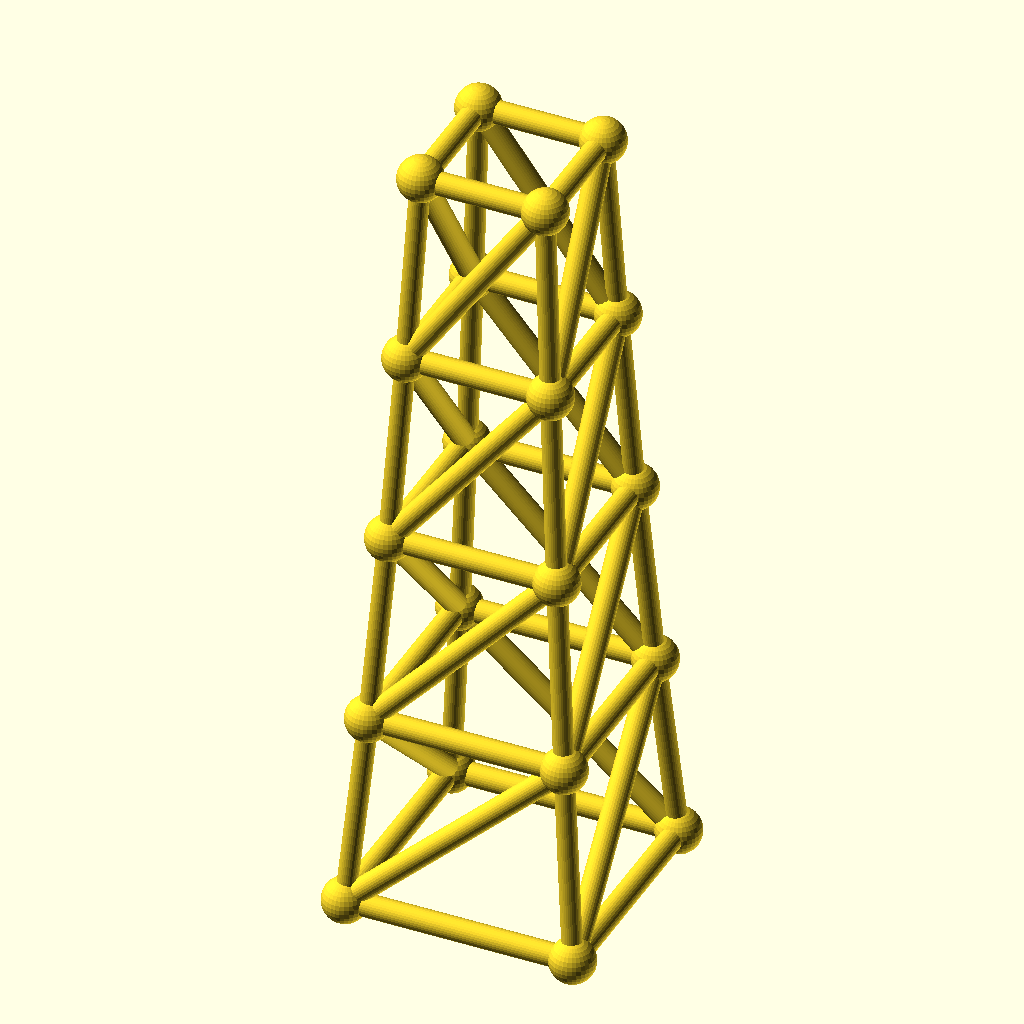
Cell 1 — every parameter at its default value.
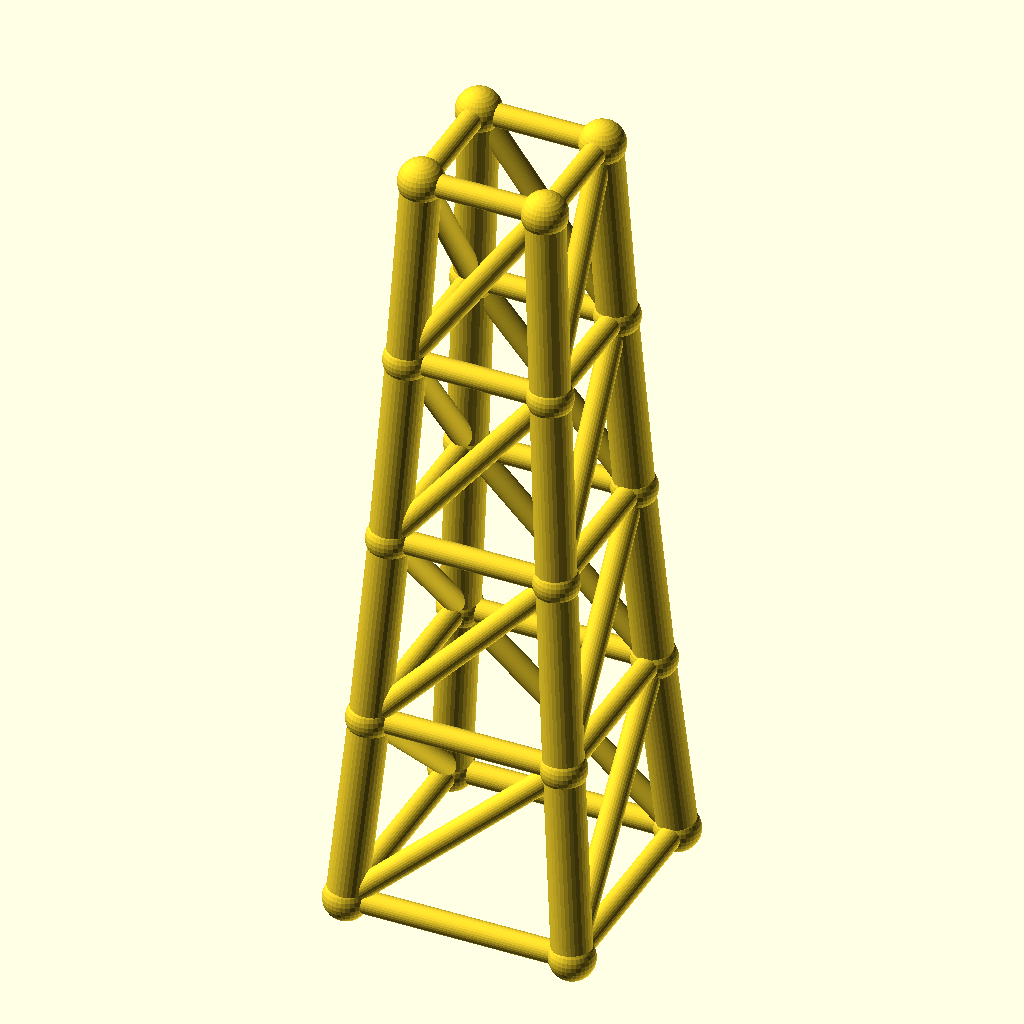
Cell 2: chord_r = 4.8 (everything else at default).
The same orthographic view direction (rotation 55°, 0°, 25°; colour scheme Cornfield) for every cell, with the view re-fitted per cell, so scale and position can differ between cells.
OpenSCAD source file optional_data/data/gen3/steptowers/part_0052.scad:
$fn = 32;

// ----------------------------------------------------------------------
// Stepped tower: 56 mm base, 4 tiers to 192 mm
// ----------------------------------------------------------------------

// --- parameters (mm) ---
tiers = 4;                // number of tiers
tier_h = 48;              // tier height
base_w = 56;              // bottom footprint width
taper = 0.86;             // footprint shrink per tier
chord_r = 2.4;            // leg radius
diag_r = 2.8;             // brace radius
joint_r = 5.53;           // joint ball radius

cx = [-1, 1, 1, -1];
cy = [-1, -1, 1, 1];
widths = [56, 48.16, 41.42, 35.62, 30.63];
heights = [0, 48, 96, 144, 192];

module member(a, b, r) {
  /* rod: cylinder from joint a to joint b */
  d = b - a;
  length = norm(d);
  translate(a) rotate([0, acos(d[2] / length), atan2(d[1], d[0])])
    cylinder(h = length, r = r);
}

module joint(p, r) {
  /* ball at the joint centre */
  translate(p) sphere(r = r);
}

/* legs */
for (l = [0 : tiers - 1]) {
  for (c = [0 : 3]) {
    member([cx[c] * widths[l] / 2, cy[c] * widths[l] / 2, heights[l]], [cx[c] * widths[l + 1] / 2, cy[c] * widths[l + 1] / 2, heights[l + 1]], chord_r);
  }
}
/* ring at every level */
for (l = [0 : tiers]) {
  member([cx[0] * widths[l] / 2, cy[0] * widths[l] / 2, heights[l]], [cx[1] * widths[l] / 2, cy[1] * widths[l] / 2, heights[l]], diag_r);
  member([cx[1] * widths[l] / 2, cy[1] * widths[l] / 2, heights[l]], [cx[2] * widths[l] / 2, cy[2] * widths[l] / 2, heights[l]], diag_r);
  member([cx[2] * widths[l] / 2, cy[2] * widths[l] / 2, heights[l]], [cx[3] * widths[l] / 2, cy[3] * widths[l] / 2, heights[l]], diag_r);
  member([cx[3] * widths[l] / 2, cy[3] * widths[l] / 2, heights[l]], [cx[0] * widths[l] / 2, cy[0] * widths[l] / 2, heights[l]], diag_r);
}
/* face crosses, one X per face per tier */
for (l = [0 : tiers - 1]) {
  member([cx[0] * widths[l] / 2, cy[0] * widths[l] / 2, heights[l]], [cx[1] * widths[l + 1] / 2, cy[1] * widths[l + 1] / 2, heights[l + 1]], diag_r);
  member([cx[1] * widths[l] / 2, cy[1] * widths[l] / 2, heights[l]], [cx[2] * widths[l + 1] / 2, cy[2] * widths[l + 1] / 2, heights[l + 1]], diag_r);
  member([cx[2] * widths[l] / 2, cy[2] * widths[l] / 2, heights[l]], [cx[3] * widths[l + 1] / 2, cy[3] * widths[l + 1] / 2, heights[l + 1]], diag_r);
  member([cx[3] * widths[l] / 2, cy[3] * widths[l] / 2, heights[l]], [cx[0] * widths[l + 1] / 2, cy[0] * widths[l + 1] / 2, heights[l + 1]], diag_r);
}
/* joint balls */
for (l = [0 : tiers]) {
  for (c = [0 : 3]) joint([cx[c] * widths[l] / 2, cy[c] * widths[l] / 2, heights[l]], joint_r);
}
Parameter table extracted from the source (name, type, default, range or options):
tiers: number, default 4
tier_h: number, default 48
base_w: number, default 56
taper: number, default 0.86
chord_r: number, default 2.4
diag_r: number, default 2.8
joint_r: number, default 5.53
cx: vector, default [-1, 1, 1, -1]
cy: vector, default [-1, -1, 1, 1]
